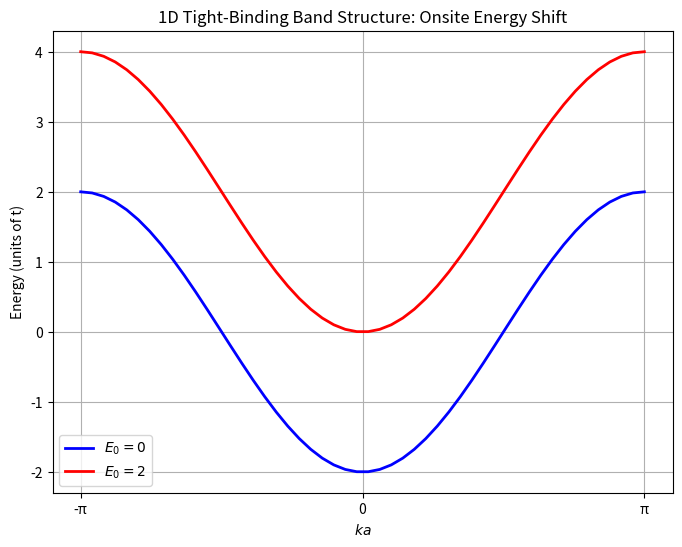

Source code (Python):
# -*- coding: utf-8 -*-
"""
Created on Sat Jan 17 17:47:20 2026

[redacted]
"""

import numpy as np
import matplotlib.pyplot as plt


E0 = 0 #onsite energy 影響能帶中心位置
E01 = 2

k = np.linspace(-np.pi, np.pi)
t = 1 #hopping
a = 1 #unit lattice
E1 = E0 -2*t* np.cos(k*a) #色散關係

 
E2 = E01 -2*t* np.cos(k*a)#E(k) = -2tcos(ka)


plt.figure(figsize=(8, 6),dpi=200)
plt.plot ( k, E1, label=r"$E_0=0$" ,color = 'blue', linewidth=2)
plt.plot ( k, E2,label=r"$E_0=2$",color = 'red', linewidth=2)
plt.xticks(ticks=[-np.pi , 0 , np.pi ], labels=['-π', '0', 'π'])
plt.xlabel("$ka$")
plt.ylabel("Energy (units of t)")
plt.title("1D Tight-Binding Band Structure: Onsite Energy Shift")
plt.grid(True)
plt.legend()
plt.show()
#補充
#更改中心位置不影響其bandwidth